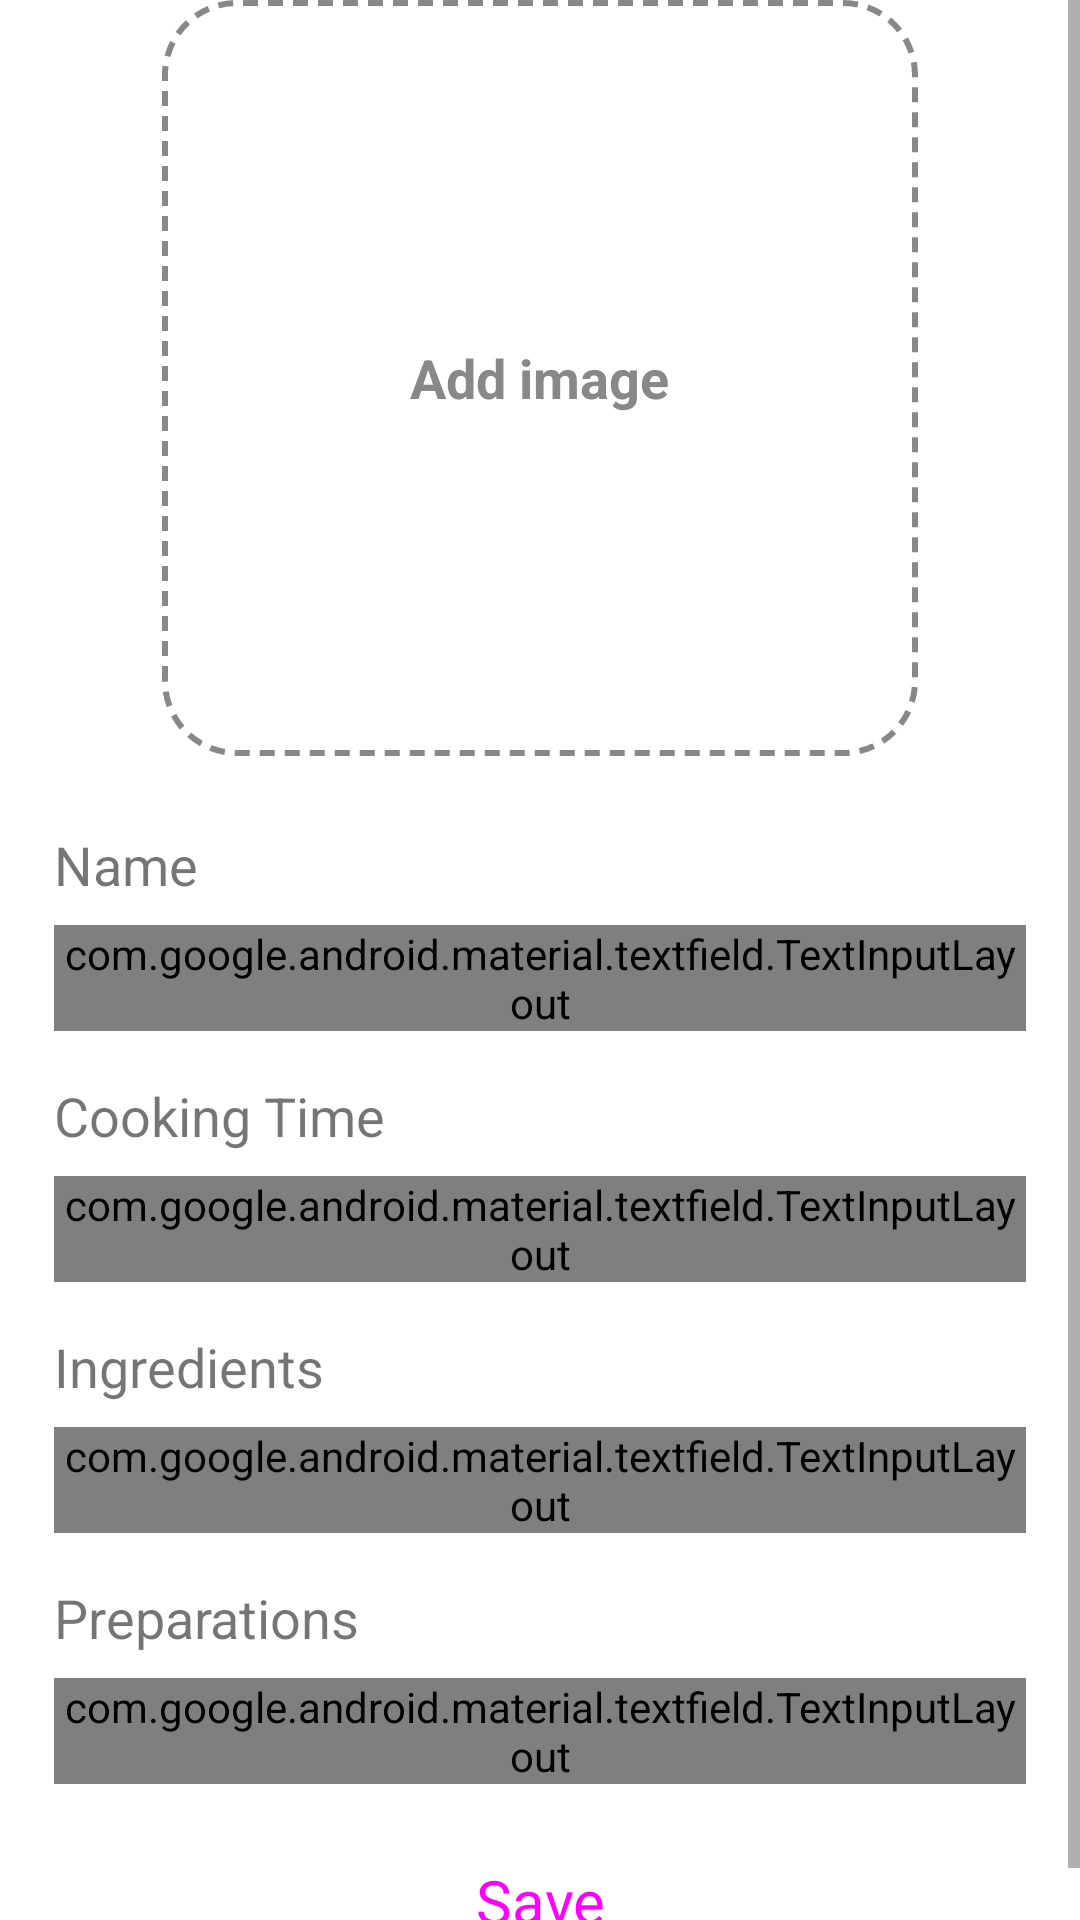

Layout XML and referenced resources for this Android screen:
<!-- AndroidManifest.xml: application theme Theme.Recipme -->
<!-- res/layout/activity_editrecipe.xml -->
<?xml version="1.0" encoding="utf-8"?>
<ScrollView xmlns:android="http://schemas.android.com/apk/res/android"
    xmlns:app="http://schemas.android.com/apk/res-auto"
    xmlns:tools="http://schemas.android.com/tools"
    android:layout_width="match_parent"
    android:layout_height="match_parent"
    android:layout_margin="10dp"
    tools:context=".AddRecipeActivity">


    <androidx.constraintlayout.widget.ConstraintLayout
        android:layout_width="match_parent"
        android:layout_height="wrap_content">

        <androidx.constraintlayout.widget.ConstraintLayout
            android:id="@+id/cl_image"
            android:layout_width="match_parent"
            android:layout_height="wrap_content"
            android:weightSum="1"
            app:layout_constraintDimensionRatio="H,1:1"
            app:layout_constraintEnd_toEndOf="parent"
            app:layout_constraintStart_toStartOf="parent"
            app:layout_constraintTop_toTopOf="parent">

            <ImageView
                android:id="@+id/img"
                android:layout_width="0dp"
                android:layout_height="0dp"
                android:contentDescription="image"
                android:scaleType="centerCrop"
                app:layout_constraintDimensionRatio="H,1:1"
                app:layout_constraintEnd_toEndOf="parent"
                app:layout_constraintStart_toStartOf="parent"
                app:layout_constraintTop_toTopOf="parent"
                app:layout_constraintWidth_percent="0.7" />

            <LinearLayout
                android:id="@+id/ll_addImage"
                android:layout_width="0dp"
                android:layout_height="0dp"
                android:background="@drawable/dashed_border"
                android:gravity="center"
                app:layout_constraintDimensionRatio="H,1:1"
                app:layout_constraintEnd_toEndOf="parent"
                app:layout_constraintStart_toStartOf="parent"
                app:layout_constraintTop_toTopOf="parent"
                app:layout_constraintWidth_percent="0.7">

                <TextView
                    android:id="@+id/tv_addImage"
                    android:layout_width="wrap_content"
                    android:layout_height="wrap_content"
                    android:text="@string/add_image"
                    android:textColor="#888888"
                    android:textSize="18sp"
                    android:textStyle="bold" />

            </LinearLayout>

        </androidx.constraintlayout.widget.ConstraintLayout>

        <TextView
            android:id="@+id/tv_recipeName"
            android:layout_width="0dp"
            android:layout_height="wrap_content"
            android:layout_marginVertical="24dp"
            android:text="@string/name"
            android:textSize="18sp"
            app:layout_constraintEnd_toEndOf="parent"
            app:layout_constraintStart_toStartOf="parent"
            app:layout_constraintTop_toBottomOf="@id/cl_image"
            app:layout_constraintWidth_percent="0.9" />

        <com.google.android.material.textfield.TextInputLayout
            android:id="@+id/til_recipeName"
            style="@style/Widget.Material3.TextInputLayout.OutlinedBox"
            android:layout_width="0dp"
            android:layout_height="wrap_content"
            android:layout_marginTop="8dp"
            app:errorEnabled="true"
            app:layout_constraintEnd_toEndOf="parent"
            app:layout_constraintStart_toStartOf="parent"
            app:layout_constraintTop_toBottomOf="@id/tv_recipeName"
            app:layout_constraintWidth_percent="0.9">

            <com.google.android.material.textfield.TextInputEditText
                android:id="@+id/tie_recipeName"
                style="@style/Widget.Material3.TextInputEditText.OutlinedBox"
                android:layout_width="match_parent"
                android:layout_height="wrap_content"
                tools:ignore="SpeakableTextPresentCheck,TouchTargetSizeCheck" />

        </com.google.android.material.textfield.TextInputLayout>

        <TextView
            android:id="@+id/tv_recipeCookingTime"
            android:layout_width="0dp"
            android:layout_height="wrap_content"
            android:layout_marginVertical="16dp"
            android:text="@string/cooking_time"
            android:textSize="18sp"
            app:layout_constraintEnd_toEndOf="parent"
            app:layout_constraintStart_toStartOf="parent"
            app:layout_constraintTop_toBottomOf="@id/til_recipeName"
            app:layout_constraintWidth_percent="0.9" />

        <com.google.android.material.textfield.TextInputLayout
            android:id="@+id/til_recipeCookingTime"
            style="@style/Widget.Material3.TextInputLayout.OutlinedBox"
            android:layout_width="0dp"
            android:layout_height="wrap_content"
            android:layout_marginTop="8dp"
            app:errorEnabled="true"
            app:layout_constraintEnd_toEndOf="parent"
            app:layout_constraintStart_toStartOf="parent"
            app:layout_constraintTop_toBottomOf="@id/tv_recipeCookingTime"
            app:layout_constraintWidth_percent="0.9"
            app:suffixText="@string/minutes">

            <com.google.android.material.textfield.TextInputEditText
                android:id="@+id/tie_recipeCookingTime"
                style="@style/Widget.Material3.TextInputEditText.OutlinedBox"
                android:layout_width="match_parent"
                android:layout_height="wrap_content"
                android:inputType="number"
                tools:ignore="SpeakableTextPresentCheck,TouchTargetSizeCheck" />

        </com.google.android.material.textfield.TextInputLayout>

        <TextView
            android:id="@+id/tv_ingredients"
            android:layout_width="0dp"
            android:layout_height="wrap_content"
            android:layout_marginVertical="16dp"
            android:text="@string/ingredients"
            android:textSize="18sp"
            app:layout_constraintEnd_toEndOf="parent"
            app:layout_constraintStart_toStartOf="parent"
            app:layout_constraintTop_toBottomOf="@id/til_recipeCookingTime"
            app:layout_constraintWidth_percent="0.9" />

        <com.google.android.material.textfield.TextInputLayout
            android:id="@+id/til_ingredients"
            style="@style/Widget.Material3.TextInputLayout.OutlinedBox"
            android:layout_width="0dp"
            android:layout_height="wrap_content"
            android:layout_marginTop="8dp"
            app:errorEnabled="true"
            app:layout_constraintEnd_toEndOf="parent"
            app:layout_constraintStart_toStartOf="parent"
            app:layout_constraintTop_toBottomOf="@id/tv_ingredients"
            app:layout_constraintWidth_percent="0.9"
            app:suffixText="@string/minutes">

            <com.google.android.material.textfield.TextInputEditText
                android:id="@+id/tie_ingredients"
                style="@style/Widget.Material3.TextInputEditText.OutlinedBox"
                android:layout_width="match_parent"
                android:layout_height="wrap_content"
                android:inputType="textMultiLine"
                tools:ignore="SpeakableTextPresentCheck" />

        </com.google.android.material.textfield.TextInputLayout>

        <TextView
            android:id="@+id/tv_preparation"
            android:layout_width="0dp"
            android:layout_height="wrap_content"
            android:layout_marginVertical="16dp"
            android:text="@string/preparations"
            android:textSize="18sp"
            app:layout_constraintEnd_toEndOf="parent"
            app:layout_constraintStart_toStartOf="parent"
            app:layout_constraintTop_toBottomOf="@id/til_ingredients"
            app:layout_constraintWidth_percent="0.9" />

        <com.google.android.material.textfield.TextInputLayout
            android:id="@+id/til_preparation"
            style="@style/Widget.Material3.TextInputLayout.OutlinedBox"
            android:layout_width="0dp"
            android:layout_height="wrap_content"
            android:layout_marginTop="8dp"
            app:errorEnabled="true"
            app:layout_constraintEnd_toEndOf="parent"
            app:layout_constraintStart_toStartOf="parent"
            app:layout_constraintTop_toBottomOf="@id/tv_preparation"
            app:layout_constraintWidth_percent="0.9"
            app:suffixText="@string/minutes">

            <com.google.android.material.textfield.TextInputEditText
                android:id="@+id/tie_preparation"
                style="@style/Widget.Material3.TextInputEditText.OutlinedBox"
                android:layout_width="match_parent"
                android:layout_height="wrap_content"
                android:inputType="textMultiLine"
                tools:ignore="SpeakableTextPresentCheck" />

        </com.google.android.material.textfield.TextInputLayout>


        <Button
            android:id="@+id/saveBtn"
            style="@style/Widget.Material3.Button"
            android:layout_width="match_parent"
            android:layout_height="wrap_content"
            android:layout_marginTop="15dp"
            android:text="@string/save"
            android:textSize="20sp"
            app:layout_constraintTop_toBottomOf="@id/til_preparation" />


    </androidx.constraintlayout.widget.ConstraintLayout>

</ScrollView>
<!-- resources referenced by this layout -->
<resources>
  <!-- drawable dashed_border (drawable) -->
  <?xml version="1.0" encoding="utf-8"?>
  <shape xmlns:android="http://schemas.android.com/apk/res/android"
      android:shape="rectangle">
  
      <stroke
          android:color="#888888"
          android:dashWidth="15px"
          android:dashGap="10px"
          android:width="2dp"/>
  
      <corners android:radius="24dp"/>
  
  </shape>
  <string name="add_image">Add image</string>
  <string name="cooking_time">Cooking Time</string>
  <string name="ingredients">Ingredients</string>
  <string name="minutes">Minutes</string>
  <string name="name">Name</string>
  <string name="preparations">Preparations</string>
  <string name="save">Save</string>
  <style name="Theme.Recipme" parent="Theme.MaterialComponents.DayNight.DarkActionBar">
          
          <item name="colorPrimary">@color/purple_500</item>
          <item name="colorPrimaryVariant">@color/purple_700</item>
          <item name="colorOnPrimary">@color/white</item>
          
          <item name="colorSecondary">@color/teal_200</item>
          <item name="colorSecondaryVariant">@color/teal_700</item>
          <item name="colorOnSecondary">@color/black</item>
          
          <item name="android:statusBarColor">?attr/colorPrimaryVariant</item>
          
      </style>
  <color name="purple_500">#a28ad2</color>
  <color name="purple_700">#8565c4</color>
  <color name="white">#FFFFFFFF</color>
  <color name="teal_200">#FF03DAC5</color>
  <color name="teal_700">#FF018786</color>
  <color name="black">#FF000000</color>
</resources>
